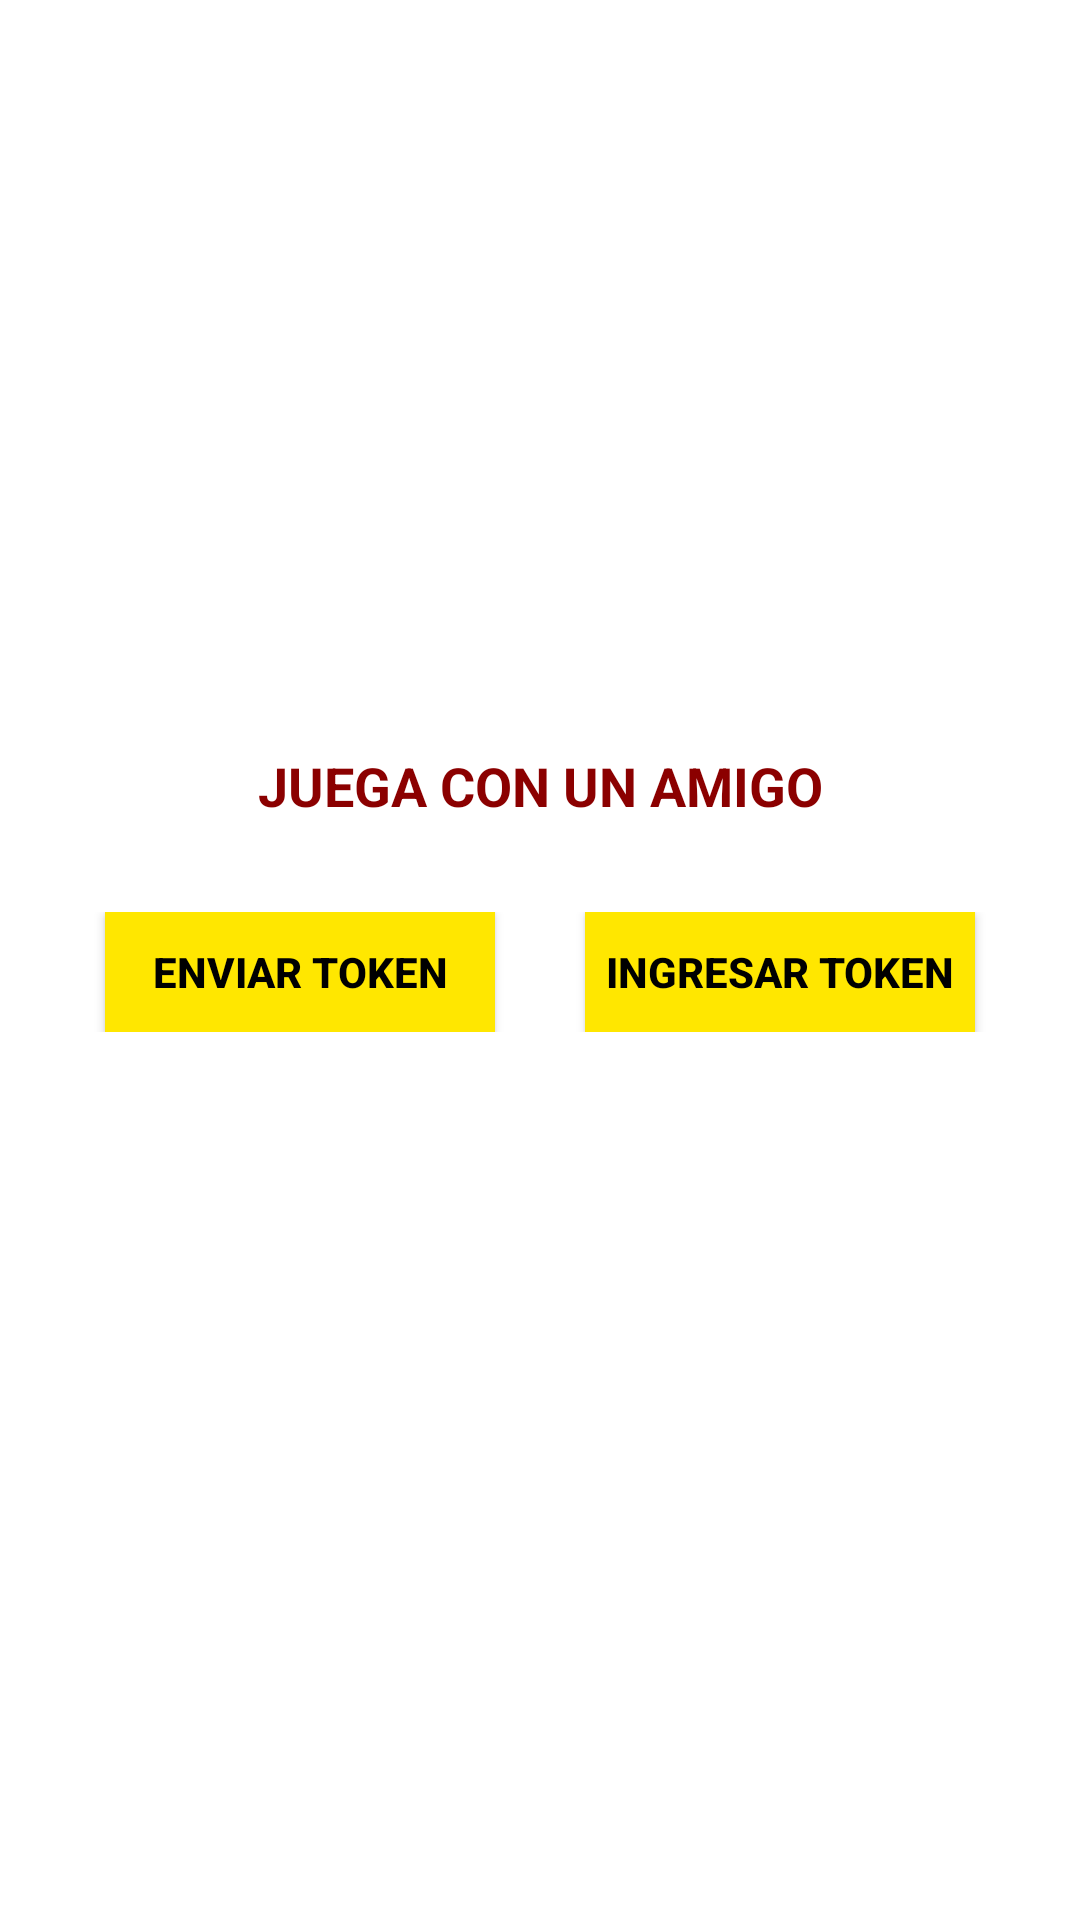

Produce the Android XML layout that renders to this screen, including the resource entries it uses.
<!-- AndroidManifest.xml: application theme AppTheme -->
<!-- res/layout/dialog_token_validate_before_play.xml -->
<?xml version="1.0" encoding="utf-8"?>
<LinearLayout xmlns:android="http://schemas.android.com/apk/res/android"
    android:orientation="vertical" android:layout_width="match_parent"
    android:layout_height="wrap_content"
    android:gravity="center"
    android:background="@color/colorWhiteTextDocIrs"
    >
    <TextView
        android:id="@+id/idTitleDialogValTokenPlay"
        android:layout_width="match_parent"
        android:layout_height="wrap_content"
        android:text="@string/titleDialogValidateTokenPlay"
        android:textColor="@color/colorPrimaryDarkDocIrs"
        android:gravity="center"
        android:textSize="18dp"
        android:textStyle="bold"
        android:layout_marginTop="20dp"
        />

    <LinearLayout
        android:layout_width="match_parent"
        android:layout_height="wrap_content"
        android:orientation="horizontal"
        android:gravity="center_horizontal"
        android:layout_marginTop="30dp"
        android:layout_marginLeft="20dp"
        android:layout_marginRight="20dp">

        <Button
            android:layout_width="130dp"
            android:layout_height="40dp"
            android:background="@color/colorYellow"
            android:id="@+id/btnSendTokenForPlay"
            android:text="@string/btnStrSendTokenForPlay"
            android:textColor="@color/colorPrimaryTextDocIrs"
            android:textStyle="bold"
            android:layout_marginRight="15dp"
            />

        <Button
            android:layout_width="130dp"
            android:layout_height="40dp"
            android:background="@color/colorYellow"
            android:id="@+id/btnGotTokenForPlay"
            android:text="@string/btnStrGotTokenForPlay"
            android:textColor="@color/colorPrimaryTextDocIrs"
            android:textStyle="bold"
            android:layout_below="@+id/btn_single_player"
            android:layout_marginLeft="15dp"/>
    </LinearLayout>

    <android.support.design.widget.TextInputLayout
        android:id="@+id/layoutTxtInputTokenForPlay"
        android:layout_width="match_parent"
        android:layout_height="wrap_content"
        android:layout_centerVertical="true"
        android:layout_alignParentLeft="true"
        android:layout_alignParentStart="true"
        xmlns:app="http://schemas.android.com/apk/res-auto"
        app:hintTextAppearance="@style/TextAppearence.App.TextInputLayout"
        android:visibility="invisible"
        android:layout_marginTop="10dp">
        <EditText
            android:layout_width="match_parent"
            android:layout_height="wrap_content"
            android:id="@+id/txtTokenForPlay"
            android:gravity="center"
            android:hint="@string/tokenInputLabel"
            android:shadowColor = "#000000"
            android:shadowRadius="5.0"
            android:shadowDx="5.0"
            android:shadowDy="4.3"
            android:textColorHint="#000000"
            android:textColor="#000000"
            android:textColorHighlight="#eeeeee"
            android:textColorLink="@color/colorPrimaryTextDocIrs"
            android:layout_centerVertical="true"
            android:layout_alignParentLeft="true"
            android:layout_alignParentStart="true"
            android:inputType="text"
            android:visibility="invisible"
            />
    </android.support.design.widget.TextInputLayout>
</LinearLayout>
<!-- resources referenced by this layout -->
<resources>
  <color name="colorPrimaryDarkDocIrs">#8b0000</color>
  <color name="colorPrimaryTextDocIrs">#000000</color>
  <color name="colorWhiteTextDocIrs">#FFFFFF</color>
  <color name="colorYellow">#ffe700</color>
  <string name="btnStrGotTokenForPlay">INGRESAR TOKEN</string>
  <string name="btnStrSendTokenForPlay">ENVIAR TOKEN</string>
  <string name="titleDialogValidateTokenPlay">JUEGA CON UN AMIGO</string>
  <string name="tokenInputLabel">Ingresa el token compartido para juegar...</string>
  <style name="TextAppearence.App.TextInputLayout" parent="@android:style/TextAppearance">
          <item name="android:textColor">@color/colorPrimaryTextDocIrs</item>
          <item name="android:textColorHint">@color/colorSecondaryTextDocIrs</item>
          <item name="colorControlActivated">@color/colorSecondaryTextDocIrs</item>
          <item name="colorControlHighlight">@color/htmlLinks</item>
          <item name="colorControlNormal">@color/colorPrimaryTextDocIrs</item>
      </style>
  <style name="AppTheme" parent="Theme.AppCompat.Light.NoActionBar">
          
          <item name="colorPrimaryDark">@color/colorPrimaryDarkDocIrs</item>
          <item name="colorPrimary">@color/colorPrimaryDocIrs</item>
          <item name="colorAccent">@color/colorPrimaryTextDocIrs</item>
      </style>
  <color name="colorSecondaryTextDocIrs">#2600ce</color>
  <color name="htmlLinks">#14cae4</color>
  <color name="colorPrimaryDocIrs">#f00000</color>
</resources>
